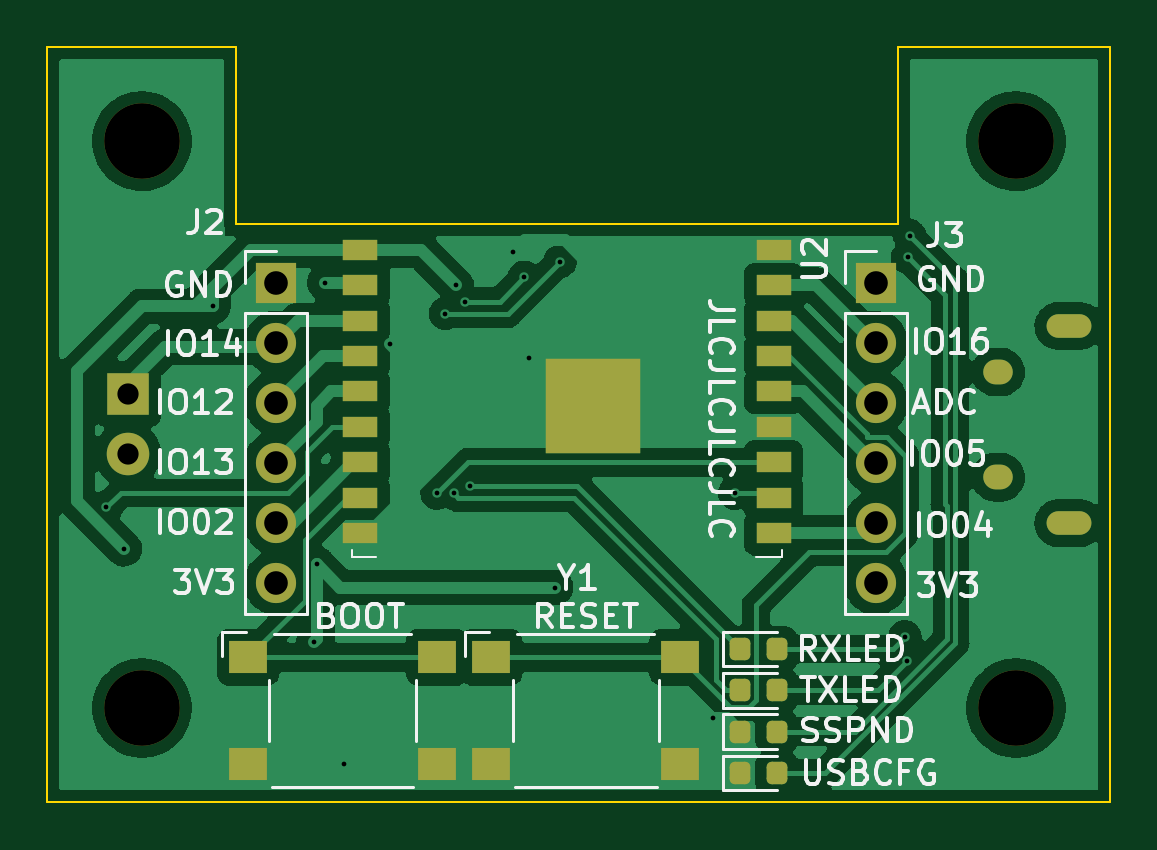
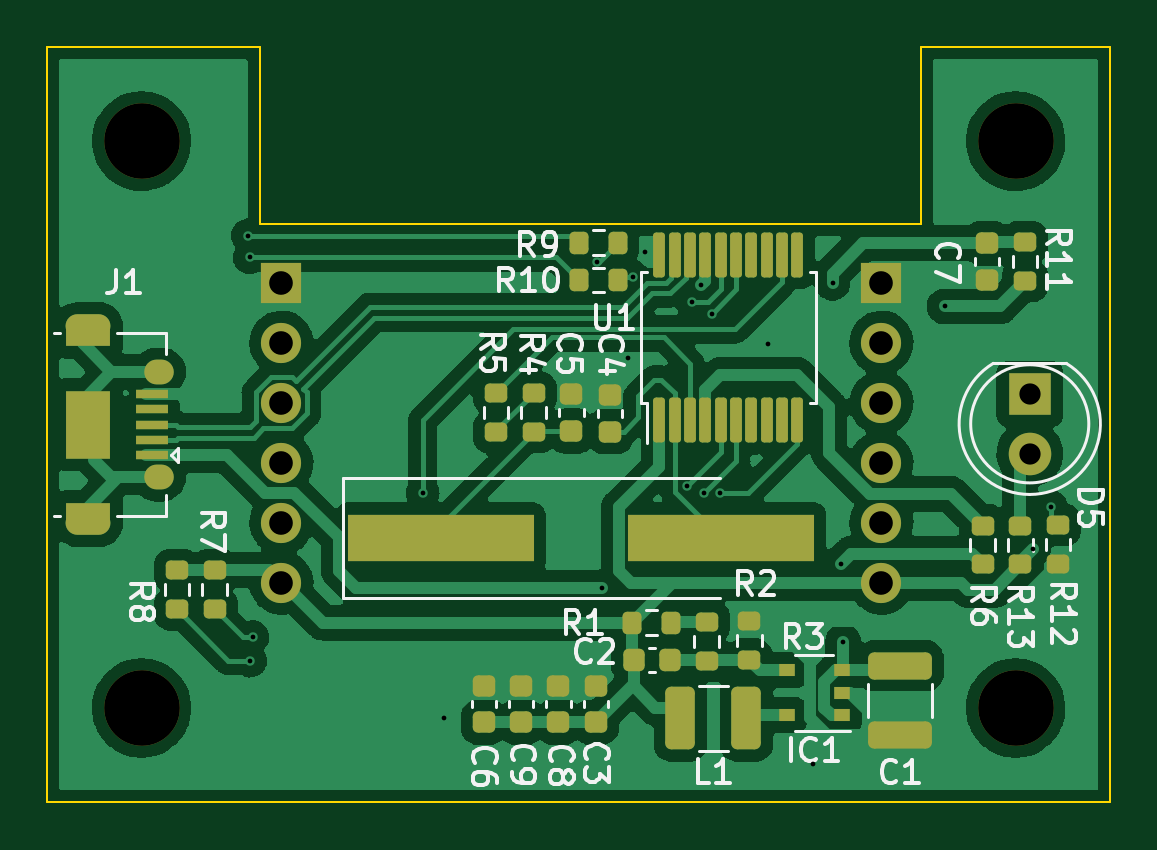
Circuit board: 9 layer files. Board 45.0 x 32.0 mm.
- bottom_copper: ir_daughter_board-B_Cu.gbr (116122 bytes)
- bottom_mask: ir_daughter_board-B_Mask.gbr (5774 bytes)
- bottom_silk: ir_daughter_board-B_Silkscreen.gbr (24140 bytes)
- outline: ir_daughter_board-Edge_Cuts.gbr (890 bytes)
- top_copper: ir_daughter_board-F_Cu.gbr (84030 bytes)
- top_mask: ir_daughter_board-F_Mask.gbr (3181 bytes)
- top_silk: ir_daughter_board-F_Silkscreen.gbr (27635 bytes)
- drill: ir_daughter_board-NPTH.drl (401 bytes)
- drill: ir_daughter_board-PTH.drl (1347 bytes)

=== bottom_copper: ir_daughter_board-B_Cu.gbr (116122 bytes, source omitted) ===
=== bottom_mask: ir_daughter_board-B_Mask.gbr ===
%TF.GenerationSoftware,KiCad,Pcbnew,6.0.1*%
%TF.CreationDate,2022-01-18T19:02:58+01:00*%
%TF.ProjectId,ir_daughter_board,69725f64-6175-4676-9874-65725f626f61,rev?*%
%TF.SameCoordinates,Original*%
%TF.FileFunction,Soldermask,Bot*%
%TF.FilePolarity,Negative*%
%FSLAX46Y46*%
G04 Gerber Fmt 4.6, Leading zero omitted, Abs format (unit mm)*
G04 Created by KiCad (PCBNEW 6.0.1) date 2022-01-18 19:02:58*
%MOMM*%
%LPD*%
G01*
G04 APERTURE LIST*
G04 Aperture macros list*
%AMRoundRect*
0 Rectangle with rounded corners*
0 $1 Rounding radius*
0 $2 $3 $4 $5 $6 $7 $8 $9 X,Y pos of 4 corners*
0 Add a 4 corners polygon primitive as box body*
4,1,4,$2,$3,$4,$5,$6,$7,$8,$9,$2,$3,0*
0 Add four circle primitives for the rounded corners*
1,1,$1+$1,$2,$3*
1,1,$1+$1,$4,$5*
1,1,$1+$1,$6,$7*
1,1,$1+$1,$8,$9*
0 Add four rect primitives between the rounded corners*
20,1,$1+$1,$2,$3,$4,$5,0*
20,1,$1+$1,$4,$5,$6,$7,0*
20,1,$1+$1,$6,$7,$8,$9,0*
20,1,$1+$1,$8,$9,$2,$3,0*%
G04 Aperture macros list end*
%ADD10C,3.200000*%
%ADD11R,1.700000X1.700000*%
%ADD12O,1.700000X1.700000*%
%ADD13RoundRect,0.200000X-0.275000X0.200000X-0.275000X-0.200000X0.275000X-0.200000X0.275000X0.200000X0*%
%ADD14RoundRect,0.200000X0.275000X-0.200000X0.275000X0.200000X-0.275000X0.200000X-0.275000X-0.200000X0*%
%ADD15RoundRect,0.225000X0.250000X-0.225000X0.250000X0.225000X-0.250000X0.225000X-0.250000X-0.225000X0*%
%ADD16RoundRect,0.125000X0.125000X-0.825000X0.125000X0.825000X-0.125000X0.825000X-0.125000X-0.825000X0*%
%ADD17RoundRect,0.250000X-0.375000X-1.075000X0.375000X-1.075000X0.375000X1.075000X-0.375000X1.075000X0*%
%ADD18RoundRect,0.225000X-0.250000X0.225000X-0.250000X-0.225000X0.250000X-0.225000X0.250000X0.225000X0*%
%ADD19RoundRect,0.200000X0.200000X0.275000X-0.200000X0.275000X-0.200000X-0.275000X0.200000X-0.275000X0*%
%ADD20RoundRect,0.225000X0.225000X0.250000X-0.225000X0.250000X-0.225000X-0.250000X0.225000X-0.250000X0*%
%ADD21R,0.700000X0.510000*%
%ADD22R,1.800000X1.800000*%
%ADD23C,1.800000*%
%ADD24RoundRect,0.250000X-1.100000X0.325000X-1.100000X-0.325000X1.100000X-0.325000X1.100000X0.325000X0*%
%ADD25R,7.875000X2.000000*%
%ADD26RoundRect,0.200000X-0.200000X-0.275000X0.200000X-0.275000X0.200000X0.275000X-0.200000X0.275000X0*%
%ADD27R,1.350000X0.400000*%
%ADD28O,1.900000X1.000000*%
%ADD29O,1.250000X1.050000*%
%ADD30R,1.900000X2.900000*%
%ADD31R,1.900000X0.875000*%
G04 APERTURE END LIST*
D10*
%TO.C,H4*%
X101000000Y-85000000D03*
%TD*%
%TO.C,H2*%
X101000000Y-109000000D03*
%TD*%
D11*
%TO.C,J3*%
X132080000Y-91000000D03*
D12*
X132080000Y-93540000D03*
X132080000Y-96080000D03*
X132080000Y-98620000D03*
X132080000Y-101160000D03*
X132080000Y-103700000D03*
%TD*%
D10*
%TO.C,H3*%
X138000000Y-109000000D03*
%TD*%
%TO.C,H1*%
X138000000Y-85000000D03*
%TD*%
D11*
%TO.C,J2*%
X106680000Y-91000000D03*
D12*
X106680000Y-93540000D03*
X106680000Y-96080000D03*
X106680000Y-98620000D03*
X106680000Y-101160000D03*
X106680000Y-103700000D03*
%TD*%
D13*
%TO.C,R5*%
X123000000Y-95675000D03*
X123000000Y-97325000D03*
%TD*%
%TO.C,R2*%
X114071400Y-105359200D03*
X114071400Y-107009200D03*
%TD*%
D14*
%TO.C,R3*%
X112268000Y-106959400D03*
X112268000Y-105309400D03*
%TD*%
D15*
%TO.C,C9*%
X121930132Y-109601600D03*
X121930132Y-108051600D03*
%TD*%
D16*
%TO.C,U1*%
X116082000Y-96819600D03*
X115432000Y-96819600D03*
X114782000Y-96819600D03*
X114132000Y-96819600D03*
X113482000Y-96819600D03*
X112832000Y-96819600D03*
X112182000Y-96819600D03*
X111532000Y-96819600D03*
X110882000Y-96819600D03*
X110232000Y-96819600D03*
X110232000Y-89819600D03*
X110882000Y-89819600D03*
X111532000Y-89819600D03*
X112182000Y-89819600D03*
X112832000Y-89819600D03*
X113482000Y-89819600D03*
X114132000Y-89819600D03*
X114782000Y-89819600D03*
X115432000Y-89819600D03*
X116082000Y-89819600D03*
%TD*%
D17*
%TO.C,L1*%
X112391800Y-109444000D03*
X115191800Y-109444000D03*
%TD*%
D18*
%TO.C,C7*%
X102200000Y-89325000D03*
X102200000Y-90875000D03*
%TD*%
D19*
%TO.C,R10*%
X119481600Y-90881200D03*
X117831600Y-90881200D03*
%TD*%
%TO.C,R1*%
X117221000Y-105384600D03*
X115571000Y-105384600D03*
%TD*%
D20*
%TO.C,C2*%
X117170200Y-106959400D03*
X115620200Y-106959400D03*
%TD*%
D13*
%TO.C,R4*%
X121400000Y-95650000D03*
X121400000Y-97300000D03*
%TD*%
D21*
%TO.C,IC1*%
X108364800Y-109306400D03*
X108364800Y-108356400D03*
X108364800Y-107406400D03*
X110684800Y-107406400D03*
X110684800Y-109306400D03*
%TD*%
D15*
%TO.C,C4*%
X118160800Y-97295000D03*
X118160800Y-95745000D03*
%TD*%
D22*
%TO.C,D5*%
X100400000Y-95700000D03*
D23*
X100400000Y-98240000D03*
%TD*%
D14*
%TO.C,R6*%
X102400000Y-102925000D03*
X102400000Y-101275000D03*
%TD*%
D24*
%TO.C,C1*%
X105890000Y-107207000D03*
X105890000Y-110157000D03*
%TD*%
D15*
%TO.C,C8*%
X120350266Y-109601600D03*
X120350266Y-108051600D03*
%TD*%
D13*
%TO.C,R13*%
X100800000Y-101275000D03*
X100800000Y-102925000D03*
%TD*%
D15*
%TO.C,C3*%
X118770400Y-109601600D03*
X118770400Y-108051600D03*
%TD*%
D25*
%TO.C,Y1*%
X125342900Y-101803200D03*
X113467900Y-101803200D03*
%TD*%
D26*
%TO.C,R9*%
X117843800Y-89306400D03*
X119493800Y-89306400D03*
%TD*%
D14*
%TO.C,R8*%
X136500000Y-104825000D03*
X136500000Y-103175000D03*
%TD*%
%TO.C,R12*%
X99200000Y-102900000D03*
X99200000Y-101250000D03*
%TD*%
D13*
%TO.C,R7*%
X134900000Y-103175000D03*
X134900000Y-104825000D03*
%TD*%
D15*
%TO.C,C6*%
X123510000Y-109601600D03*
X123510000Y-108051600D03*
%TD*%
D13*
%TO.C,R11*%
X100600000Y-89275000D03*
X100600000Y-90925000D03*
%TD*%
D27*
%TO.C,J1*%
X137575000Y-98300000D03*
X137575000Y-97650000D03*
X137575000Y-97000000D03*
X137575000Y-96350000D03*
X137575000Y-95700000D03*
D28*
X140250000Y-92825000D03*
D29*
X137250000Y-99225000D03*
D30*
X140250000Y-97000000D03*
D29*
X137250000Y-94775000D03*
D31*
X140250000Y-93262500D03*
D28*
X140250000Y-101175000D03*
D31*
X140250000Y-100737500D03*
%TD*%
D18*
%TO.C,C5*%
X119800000Y-95725000D03*
X119800000Y-97275000D03*
%TD*%
M02*

=== bottom_silk: ir_daughter_board-B_Silkscreen.gbr (24140 bytes, source omitted) ===
=== outline: ir_daughter_board-Edge_Cuts.gbr ===
%TF.GenerationSoftware,KiCad,Pcbnew,6.0.1*%
%TF.CreationDate,2022-01-18T19:02:58+01:00*%
%TF.ProjectId,ir_daughter_board,69725f64-6175-4676-9874-65725f626f61,rev?*%
%TF.SameCoordinates,Original*%
%TF.FileFunction,Profile,NP*%
%FSLAX46Y46*%
G04 Gerber Fmt 4.6, Leading zero omitted, Abs format (unit mm)*
G04 Created by KiCad (PCBNEW 6.0.1) date 2022-01-18 19:02:58*
%MOMM*%
%LPD*%
G01*
G04 APERTURE LIST*
%TA.AperFunction,Profile*%
%ADD10C,0.100000*%
%TD*%
G04 APERTURE END LIST*
D10*
X105000000Y-88500000D02*
X133000000Y-88500000D01*
X133000000Y-81000000D02*
X133000000Y-88500000D01*
X142000000Y-81000000D02*
X133000000Y-81000000D01*
X142000000Y-81000000D02*
X142000000Y-113000000D01*
X105000000Y-81000000D02*
X97000000Y-81000000D01*
X105000000Y-88500000D02*
X105000000Y-81000000D01*
X142000000Y-113000000D02*
X97000000Y-113000000D01*
X97000000Y-113000000D02*
X97000000Y-81000000D01*
M02*

=== top_copper: ir_daughter_board-F_Cu.gbr (84030 bytes, source omitted) ===
=== top_mask: ir_daughter_board-F_Mask.gbr ===
%TF.GenerationSoftware,KiCad,Pcbnew,6.0.1*%
%TF.CreationDate,2022-01-18T19:02:58+01:00*%
%TF.ProjectId,ir_daughter_board,69725f64-6175-4676-9874-65725f626f61,rev?*%
%TF.SameCoordinates,Original*%
%TF.FileFunction,Soldermask,Top*%
%TF.FilePolarity,Negative*%
%FSLAX46Y46*%
G04 Gerber Fmt 4.6, Leading zero omitted, Abs format (unit mm)*
G04 Created by KiCad (PCBNEW 6.0.1) date 2022-01-18 19:02:58*
%MOMM*%
%LPD*%
G01*
G04 APERTURE LIST*
G04 Aperture macros list*
%AMRoundRect*
0 Rectangle with rounded corners*
0 $1 Rounding radius*
0 $2 $3 $4 $5 $6 $7 $8 $9 X,Y pos of 4 corners*
0 Add a 4 corners polygon primitive as box body*
4,1,4,$2,$3,$4,$5,$6,$7,$8,$9,$2,$3,0*
0 Add four circle primitives for the rounded corners*
1,1,$1+$1,$2,$3*
1,1,$1+$1,$4,$5*
1,1,$1+$1,$6,$7*
1,1,$1+$1,$8,$9*
0 Add four rect primitives between the rounded corners*
20,1,$1+$1,$2,$3,$4,$5,0*
20,1,$1+$1,$4,$5,$6,$7,0*
20,1,$1+$1,$6,$7,$8,$9,0*
20,1,$1+$1,$8,$9,$2,$3,0*%
G04 Aperture macros list end*
%ADD10R,1.500000X0.900000*%
%ADD11R,4.000000X4.000000*%
%ADD12C,3.200000*%
%ADD13R,1.600000X1.400000*%
%ADD14RoundRect,0.218750X-0.218750X-0.256250X0.218750X-0.256250X0.218750X0.256250X-0.218750X0.256250X0*%
%ADD15R,1.700000X1.700000*%
%ADD16O,1.700000X1.700000*%
%ADD17R,1.800000X1.800000*%
%ADD18C,1.800000*%
%ADD19O,1.900000X1.000000*%
%ADD20O,1.250000X1.050000*%
G04 APERTURE END LIST*
D10*
%TO.C,U2*%
X110250000Y-89600000D03*
X110250000Y-91100000D03*
X110250000Y-92600000D03*
X110250000Y-94100000D03*
X110250000Y-95600000D03*
X110250000Y-97100000D03*
X110250000Y-98600000D03*
X110250000Y-100100000D03*
X110250000Y-101600000D03*
X127750000Y-101600000D03*
X127750000Y-100100000D03*
X127750000Y-98600000D03*
X127750000Y-97100000D03*
X127750000Y-95600000D03*
X127750000Y-94100000D03*
X127750000Y-92600000D03*
X127750000Y-91100000D03*
X127750000Y-89600000D03*
D11*
X120100000Y-96210000D03*
%TD*%
D12*
%TO.C,H4*%
X101000000Y-85000000D03*
%TD*%
D13*
%TO.C,SW2*%
X105500000Y-106850000D03*
X113500000Y-106850000D03*
X105500000Y-111350000D03*
X113500000Y-111350000D03*
%TD*%
D12*
%TO.C,H2*%
X101000000Y-109000000D03*
%TD*%
D14*
%TO.C,D3*%
X126312500Y-111750000D03*
X127887500Y-111750000D03*
%TD*%
D15*
%TO.C,J3*%
X132080000Y-91000000D03*
D16*
X132080000Y-93540000D03*
X132080000Y-96080000D03*
X132080000Y-98620000D03*
X132080000Y-101160000D03*
X132080000Y-103700000D03*
%TD*%
D13*
%TO.C,SW1*%
X115800000Y-106850000D03*
X123800000Y-106850000D03*
X115800000Y-111350000D03*
X123800000Y-111350000D03*
%TD*%
D14*
%TO.C,D1*%
X126312500Y-106500000D03*
X127887500Y-106500000D03*
%TD*%
D12*
%TO.C,H3*%
X138000000Y-109000000D03*
%TD*%
%TO.C,H1*%
X138000000Y-85000000D03*
%TD*%
D15*
%TO.C,J2*%
X106680000Y-91000000D03*
D16*
X106680000Y-93540000D03*
X106680000Y-96080000D03*
X106680000Y-98620000D03*
X106680000Y-101160000D03*
X106680000Y-103700000D03*
%TD*%
D14*
%TO.C,D4*%
X126312500Y-110000000D03*
X127887500Y-110000000D03*
%TD*%
%TO.C,D2*%
X126312500Y-108250000D03*
X127887500Y-108250000D03*
%TD*%
D17*
%TO.C,D5*%
X100400000Y-95700000D03*
D18*
X100400000Y-98240000D03*
%TD*%
D19*
%TO.C,J1*%
X140250000Y-92825000D03*
D20*
X137250000Y-99225000D03*
X137250000Y-94775000D03*
D19*
X140250000Y-101175000D03*
%TD*%
M02*

=== top_silk: ir_daughter_board-F_Silkscreen.gbr (27635 bytes, source omitted) ===
=== drill: ir_daughter_board-NPTH.drl ===
M48
; DRILL file {KiCad 6.0.1} date Tue 18 Jan 2022 19:03:01 CET
; FORMAT={-:-/ absolute / inch / decimal}
; #@! TF.CreationDate,2022-01-18T19:03:01+01:00
; #@! TF.GenerationSoftware,Kicad,Pcbnew,6.0.1
; #@! TF.FileFunction,NonPlated,1,2,NPTH
FMAT,2
INCH
; #@! TA.AperFunction,NonPlated,NPTH,ComponentDrill
T1C0.1260
%
G90
G05
T1
X3.9764Y-3.3465
X3.9764Y-4.2913
X5.4331Y-3.3465
X5.4331Y-4.2913
T0
M30

=== drill: ir_daughter_board-PTH.drl ===
M48
; DRILL file {KiCad 6.0.1} date Tue 18 Jan 2022 19:03:01 CET
; FORMAT={-:-/ absolute / inch / decimal}
; #@! TF.CreationDate,2022-01-18T19:03:01+01:00
; #@! TF.GenerationSoftware,Kicad,Pcbnew,6.0.1
; #@! TF.FileFunction,Plated,1,2,PTH
FMAT,2
INCH
; #@! TA.AperFunction,Plated,PTH,ViaDrill
T1C0.0079
; #@! TA.AperFunction,Plated,PTH,ComponentDrill
T2C0.0236
; #@! TA.AperFunction,Plated,PTH,ComponentDrill
T3C0.0256
; #@! TA.AperFunction,Plated,PTH,ComponentDrill
T4C0.0354
; #@! TA.AperFunction,Plated,PTH,ComponentDrill
T5C0.0394
%
G90
G05
T1
X3.9173Y-3.9567
X3.9469Y-4.0256
X4.0945Y-3.622
X4.2638Y-4.1811
X4.2677Y-4.0512
X4.2815Y-3.5827
X4.3139Y-4.3839
X4.3898Y-3.685
X4.4685Y-3.9331
X4.4824Y-3.6339
X4.4961Y-3.9331
X4.5Y-3.5866
X4.5157Y-3.6142
X4.5236Y-3.9213
X4.5945Y-3.5315
X4.6141Y-3.5735
X4.622Y-3.7087
X4.6654Y-4.0906
X4.6732Y-3.5472
X4.9289Y-4.3088
X4.9646Y-3.9331
X5.248Y-4.1732
X5.252Y-4.2126
X5.2529Y-3.5403
X5.2559Y-3.5039
T4
X3.9528Y-3.7677
X3.9528Y-3.8677
T5
X4.2Y-3.5827
X4.2Y-3.6827
X4.2Y-3.7827
X4.2Y-3.8827
X4.2Y-3.9827
X4.2Y-4.0827
X5.2Y-3.5827
X5.2Y-3.6827
X5.2Y-3.7827
X5.2Y-3.8827
X5.2Y-3.9827
X5.2Y-4.0827
T2
G00X5.5354Y-3.6545
M15
G01X5.5079Y-3.6545
M16
G05
G00X5.5354Y-3.9833
M15
G01X5.5079Y-3.9833
M16
G05
T3
G00X5.4075Y-3.7313
M15
G01X5.3996Y-3.7313
M16
G05
G00X5.4075Y-3.9065
M15
G01X5.3996Y-3.9065
M16
G05
T0
M30

